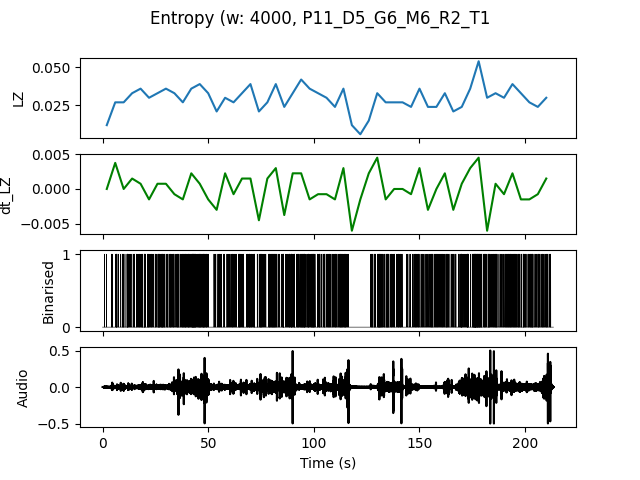

The table this chart was drawn from, first rows:
, t0, LZ, dt_LZ, IOI
0.0, 0.0, 0.01197, 0.0, 2.0
4.0, 4.0, 0.02692, 0.003739, 0.4444
8.0, 8.0, 0.02692, 0.0, 0.4444
12.0, 12.0, 0.03291, 0.001496, 0.5
16.0, 16.0, 0.0359, 0.0007479, 0.2857
20.0, 20.0, 0.02991, -0.001496, 0.3636
24.0, 24.0, 0.03291, 0.0007479, 0.3077
28.0, 28.0, 0.0359, 0.0007479, 0.3333
32.0, 32.0, 0.03291, -0.0007479, 0.2857
36.0, 36.0, 0.02692, -0.001496, 0.3077
40.0, 40.0, 0.0359, 0.002244, 0.2105
44.0, 44.0, 0.03889, 0.0007479, 0.2353
48.0, 48.0, 0.03291, -0.001496, 0.5
52.0, 52.0, 0.02094, -0.002991, 0.5714
56.0, 56.0, 0.02991, 0.002244, 0.5714
60.0, 60.0, 0.02692, -0.0007479, 0.4444
64.0, 64.0, 0.03291, 0.001496, 0.4
68.0, 68.0, 0.03889, 0.001496, 0.2667
72.0, 72.0, 0.02094, -0.004487, 0.4444
76.0, 76.0, 0.02692, 0.001496, 0.4444
80.0, 80.0, 0.03889, 0.002991, 0.3077
84.0, 84.0, 0.02393, -0.003739, 0.4
88.0, 88.0, 0.03291, 0.002244, 0.3077
92.0, 92.0, 0.04188, 0.002244, 0.2353
96.0, 96.0, 0.0359, -0.001496, 0.2667
100.0, 100.0, 0.03291, -0.0007479, 0.4
104.0, 104.0, 0.02991, -0.0007479, 0.3333
108.0, 108.0, 0.02393, -0.001496, 0.4444
112.0, 112.0, 0.0359, 0.002991, 0.2857
116.0, 116.0, 0.01197, -0.005983, 4.0
120.0, 120.0, 0.005983, -0.001496, 0.0
124.0, 124.0, 0.01496, 0.002244, 0.8
128.0, 128.0, 0.03291, 0.004487, 0.25
132.0, 132.0, 0.02692, -0.001496, 0.3333
136.0, 136.0, 0.02692, 0.0, 0.4
140.0, 140.0, 0.02692, 0.0, 0.5714
144.0, 144.0, 0.02393, -0.0007479, 0.6667
148.0, 148.0, 0.0359, 0.002991, 0.4
152.0, 152.0, 0.02393, -0.002991, 0.4444
156.0, 156.0, 0.02393, 0.0, 0.4
160.0, 160.0, 0.03291, 0.002244, 0.3636
164.0, 164.0, 0.02094, -0.002991, 0.5714
168.0, 168.0, 0.02393, 0.0007479, 0.3636
172.0, 172.0, 0.0359, 0.002991, 0.25
176.0, 176.0, 0.05385, 0.004487, 0.1739
180.0, 180.0, 0.02991, -0.005983, 0.3333
184.0, 184.0, 0.03291, 0.0007479, 0.3636
188.0, 188.0, 0.02991, -0.0007479, 0.4
192.0, 192.0, 0.03889, 0.002244, 0.25
196.0, 196.0, 0.03291, -0.001496, 0.2857
200.0, 200.0, 0.02692, -0.001496, 0.3333
204.0, 204.0, 0.02393, -0.0007479, 0.4444
208.0, 208.0, 0.02991, 0.001496, 0.3636
